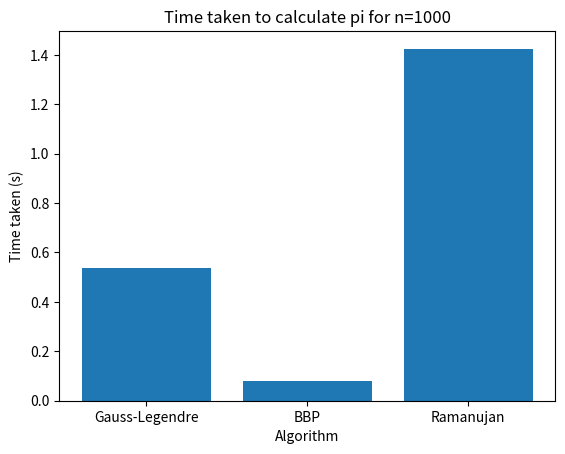

This chart was generated by the following Python code:
import math
from decimal import Decimal, getcontext
import time
import matplotlib.pyplot as plt


def calculate_pi_gauss_legendre(n):
    # Set the decimal precision
    getcontext().prec = n + 2  # Additional precision to ensure accuracy

    # Initialize variables
    a = Decimal(1)
    b = Decimal(1) / Decimal(2).sqrt()
    t = Decimal(0.25)
    p = Decimal(1)

    # Iterate to converge to the desired precision
    for _ in range(n):
        a_next = (a + b) / 2
        b = (a * b).sqrt()
        t -= p * (a - a_next) ** 2
        a = a_next
        p *= 2

    # Calculate pi using the converged values
    pi = (a + b) ** 2 / (4 * t)

    return pi


def calculate_pi_bbp(n):
    # Set the decimal precision
    getcontext().prec = n + 2  # Additional precision to ensure accuracy

    # Calculate pi using the BBP algorithm
    pi = Decimal(0)
    for k in range(n + 1):
        pi += (Decimal(1) / 16 ** k) * (
                (Decimal(4) / (8 * k + 1)) -
                (Decimal(2) / (8 * k + 4)) -
                (Decimal(1) / (8 * k + 5)) -
                (Decimal(1) / (8 * k + 6))
        )

    return pi


# calculate the nth pi number using ramanujan's formula
def calculate_pi_ramanujan(n):
    # Set the decimal precision
    getcontext().prec = n + 2  # Additional precision to ensure accuracy

    # Calculate pi using Ramanujan's formula
    pi = Decimal(0)
    for k in range(n + 1):
        pi += (Decimal(math.factorial(4 * k)) / (Decimal(math.factorial(k)) ** 4)) * (
                Decimal(1103) + Decimal(26390) * k) / (Decimal(99) ** (4 * k))

    pi *= Decimal(1) / (Decimal(2) * Decimal(2).sqrt() / Decimal(9801))

    return pi


# create a function to calculate the time taken to calculate pi for each algorithm
def calculate_time_taken(n):
    # Calculate the time taken to calculate pi using the Gauss-Legendre algorithm
    start_time = time.time()
    pi_gauss_legendre = calculate_pi_gauss_legendre(n)
    end_time = time.time()
    time_taken_gauss_legendre = end_time - start_time

    # Calculate the time taken to calculate pi using the BBP algorithm
    start_time = time.time()
    pi_bbp = calculate_pi_bbp(n)
    end_time = time.time()
    time_taken_bbp = end_time - start_time

    # Calculate the time taken to calculate pi using Ramanujan's formula
    start_time = time.time()
    pi_ramanujan = calculate_pi_ramanujan(n)
    end_time = time.time()
    time_taken_ramanujan = end_time - start_time

    return time_taken_gauss_legendre, time_taken_bbp, time_taken_ramanujan


# create a function to plot the time taken to calculate pi for each algorithm using matplotlib
def plot_time_taken(n):
    # Calculate the time taken to calculate pi for each algorithm
    time_taken_gauss_legendre, time_taken_bbp, time_taken_ramanujan = calculate_time_taken(n)

    # Create a list of algorithm names
    algorithms = ['Gauss-Legendre', 'BBP', 'Ramanujan']

    # Create a list of time taken for each algorithm
    times = [time_taken_gauss_legendre, time_taken_bbp, time_taken_ramanujan]

    # Plot the time taken to calculate pi for each algorithm
    plt.bar(algorithms, times)
    plt.ylabel('Time taken (s)')
    plt.xlabel('Algorithm')
    plt.title(f'Time taken to calculate pi for n={n}')
    plt.show()


# Example usage
n = 1000  # Choose the desired digit position or precision

# Call the function to plot the time taken
plot_time_taken(n)
